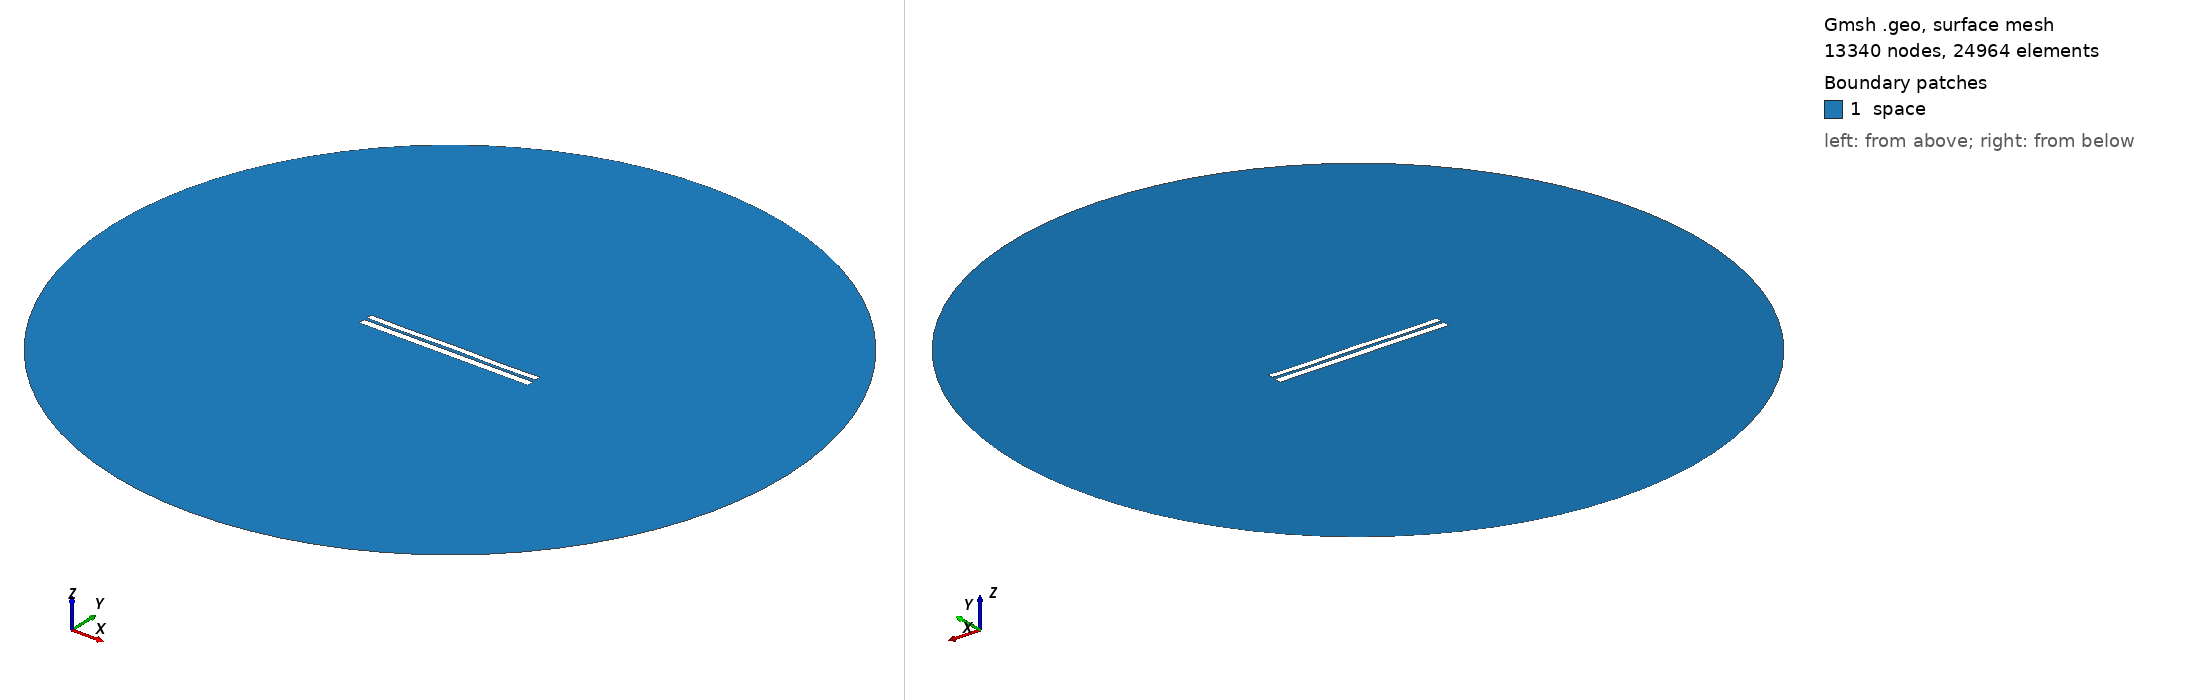

Gmsh geometry script, surface-meshed: 13340 nodes, 24964 surface elements. Boundary patches (legend numbers): 1 space. Left view from above one corner, right view from below the opposite corner. Legend entries are the model's physical surfaces. The drawing asked Gmsh for element sizes between 1% and 20% of the model's largest extent; the script's own settings can give other sizes.

=== 6561.geo (drawn) ===
//---------------------------------------
// Geometry kernel
//---------------------------------------

SetFactory("OpenCASCADE");



//---------------------------------------
// Parameters of the geometry
//---------------------------------------

// Overetch of the upper plate
overetch = 0.25;

// Distance between the plates
distance = 1.5;

// Discretization over the x axis (for the deformation)
nx = 50; 

// Length of the plate
L = 100 - overetch; 

// Number of modes
n = 4; 

// 1st mode coefficient
coeff(1) = 0.0;
beta(1) = 0.596864 * 3.1415926535 / L;

// 2nd mode coefficient
coeff(2) = 0.0;
beta(2) = 1.49418 * 3.1415926535 / L;

// 3rd mode coefficient
coeff(3) = 0.0;
beta(3) = 2.50025 * 3.1415926535 / L;

// 4th mode coefficient
coeff(4) = -0.15;
beta(4) = 3.49999 * 3.1415926535 / L;



//---------------------------------------
// Upper plate (deformed rectangle)
//---------------------------------------

// Coordiantes of the upper plate
xmin = -50;
xmax = 50 - overetch;

// Height of the upper plate
yheight = 4 - 2 * overetch;

// Indexes of the points
UpperID[] = {};
LowerID[] = {};
LeftID[] = {};
RightID[] = {};

// Point index
p = 1;

// Horizontal edges
For i In {1:nx}
    x = xmin + (i-1)*(xmax - xmin)/(nx-1);

    y_bottom = distance / 2 + overetch;
    For j In {1:n}
        C = (Cosh(beta(j)*L) + Cos(beta(j)*L)) / (Sinh(beta(j)*L) + Sin(beta(j)*L));
        y_bottom  = y_bottom + coeff(j) * (Cosh(beta(j)*(x+50)) - Cos(beta(j)*(x+50)) - C * (Sinh(beta(j)*(x+50)) - Sin(beta(j)*(x+50))));
    EndFor

    y_top = y_bottom + yheight;

    Point(p) = {x, y_top, 0, 1.0};
    UpperID[i] = p;
    p = p + 1;

    Point(p) = {x, y_bottom, 0, 1.0};
    LowerID[i] = p;
    p = p + 1;
EndFor

// Create point lists
UpperPts[] = {}; LowerPts[] = {};
For i In {1:nx}
  UpperPts[] += {UpperID[i]};
  LowerPts[] += {LowerID[i]};
EndFor

// Build splines
Spline(1) = {UpperPts[]};
Spline(2) = {LowerPts[]};
Line(3) = {LowerPts[nx-1], UpperPts[nx-1]};
Line(4) = {LowerPts[0], UpperPts[0]};

// Build the plane surface
Curve Loop(1) = {2, 3, -1, -4};
Plane Surface(1) = {1};



//---------------------------------------
// Lower plate (rectangle)
//---------------------------------------

// Vertices
Point(1001) = {-50, -1, 0, 1.0};
Point(1002) = { 50, -1, 0, 1.0};
Point(1003) = { 50,  -5, 0, 1.0};
Point(1004) = {-50,  -5, 0, 1.0};

// Edges
Line(5) = {1001, 1002};
Line(6) = {1002, 1003};
Line(7) = {1003, 1004};
Line(8) = {1004, 1001};

// Plane surface
Line Loop(2) = {5, 6, 7, 8};
Plane Surface(2) = {2}; 



//---------------------------------------
// Outer (fictious) boundary
//---------------------------------------

// Points
Point(1005) = {0, 0, 0};       // Center
Point(1006) = {200, 0, 0};     // Start point
Point(1007) = {0, 200, 0};     // 90 degrees
Point(1008) = {-200, 0, 0};    // 180 degrees
Point(1009) = {0, -200, 0};    // 270 degrees

// Circle arcs (each needs start, center, end)
Circle(9) = {1006, 1005, 1007};
Circle(10) = {1007, 1005, 1008};
Circle(11) = {1008, 1005, 1009};
Circle(12) = {1009, 1005, 1006};

// Plane surface for the entire domain
Curve Loop(3) = {9, 10, 11, 12};
Surface(3) = {3};

// Subtract the plates from the whole domain to obtain the actual domain where we want to solve the equations
BooleanDifference{ Surface{3}; Delete; }{ Surface{1}; Surface{2}; Delete; }




//---------------------------------------
// Transfinite Lines/Curves
//---------------------------------------

// Set the number of points on the boundaries
r = 7;

// Plates
Transfinite Curve {1, 2} = 50*r Using Progression 1;
Transfinite Curve {3, 4} = 2*r Using Progression 1;
Transfinite Line {5, 7} = 50*r Using Progression 1;
Transfinite Line {6, 8} = 2*r Using Progression 1;

// Outer boundary
Transfinite Line {9, 10, 11, 12} = 20 Using Progression 1;



//---------------------------------------
// Physical groups
//---------------------------------------                

// Physical curves (boundaries)
Physical Line("force_segment", 10) = {2};
Physical Line("upper_plate", 11) = {1, 3, 4};
Physical Line("lower_plate", 12) = {5, 6, 7, 8};
Physical Line("boundary", 20) = {9, 10, 11, 12};

// Physical Surfaces
Physical Surface("space", 30) = {3};



//---------------------------------------
// 6. Generate the Mesh
//---------------------------------------

// 2D mesh generation
Mesh 2;
